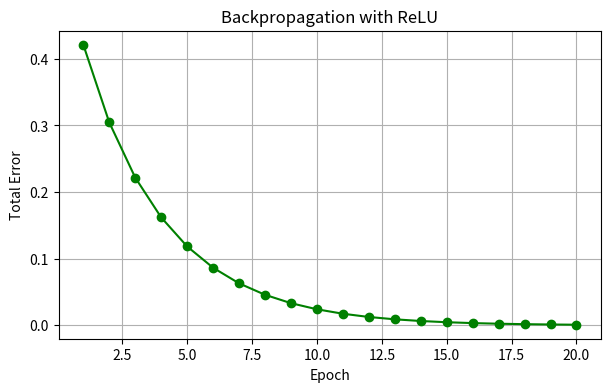

The script that saved this image:
import numpy as np
import matplotlib.pyplot as plt

# -------------------------------
# 1. Input and target
# -------------------------------
x = np.array([0.05, 0.10])

target = np.array([0.01, 0.99])

# -------------------------------
# 2. Initial weights
# -------------------------------
# Input -> Hidden
w1 = 0.15
w2 = 0.20
w3 = 0.25
w4 = 0.30

# Hidden -> Output
w5 = 0.40
w6 = 0.45
w7 = 0.50
w8 = 0.55

# Bias
b1 = 0.35
b2 = 0.60

# Learning rate
lr = 0.5

# Epochs
epochs = 20

# Store error
error_list = []


# -------------------------------
# 3. ReLU function
# -------------------------------
def relu(net):
    return max(0, net)


# -------------------------------
# 4. ReLU derivative
# -------------------------------
def relu_derivative(net):
    if net > 0:
        return 1
    else:
        return 0


# -------------------------------
# 5. Training using Backpropagation
# -------------------------------
for epoch in range(epochs):

    # ===== Forward Pass =====

    # Hidden layer net inputs
    net_h1 = x[0]*w1 + x[1]*w2 + b1
    net_h2 = x[0]*w3 + x[1]*w4 + b1

    # Hidden layer outputs
    h1 = relu(net_h1)
    h2 = relu(net_h2)

    # Output layer net inputs
    net_y1 = h1*w5 + h2*w6 + b2
    net_y2 = h1*w7 + h2*w8 + b2

    # Final outputs
    y1 = relu(net_y1)
    y2 = relu(net_y2)

    output = np.array([y1, y2])

    # ===== Error Calculation =====
    error = 0.5 * np.sum((target - output) ** 2)
    error_list.append(error)

    # ===== Output Layer Error =====
    delta_y1 = (y1 - target[0]) * relu_derivative(net_y1)
    delta_y2 = (y2 - target[1]) * relu_derivative(net_y2)

    # ===== Hidden Layer Error =====
    delta_h1 = (delta_y1*w5 + delta_y2*w7) * relu_derivative(net_h1)
    delta_h2 = (delta_y1*w6 + delta_y2*w8) * relu_derivative(net_h2)

    # ===== Update Hidden -> Output Weights =====
    w5 = w5 - lr * delta_y1 * h1
    w6 = w6 - lr * delta_y1 * h2
    w7 = w7 - lr * delta_y2 * h1
    w8 = w8 - lr * delta_y2 * h2

    # ===== Update Input -> Hidden Weights =====
    w1 = w1 - lr * delta_h1 * x[0]
    w2 = w2 - lr * delta_h1 * x[1]
    w3 = w3 - lr * delta_h2 * x[0]
    w4 = w4 - lr * delta_h2 * x[1]

    # Show some epochs
    if epoch == 0 or epoch == 1 or epoch == epochs - 1:
        print("Epoch:", epoch + 1)
        print("Output y1 =", round(y1, 6), " Output y2 =", round(y2, 6))
        print("Error =", round(error, 6))
        print("-----------------------------")


# -------------------------------
# 6. Final output
# -------------------------------
print("\nFinal Result:")
print("y1 =", round(y1, 6))
print("y2 =", round(y2, 6))
print("Target =", target)


# -------------------------------
# 7. Convergence Curve
# -------------------------------
plt.figure(figsize=(7, 4))
plt.plot(range(1, epochs + 1), error_list, 'g-o')
plt.xlabel("Epoch")
plt.ylabel("Total Error")
plt.title("Backpropagation with ReLU")
plt.grid(True)
plt.show()
